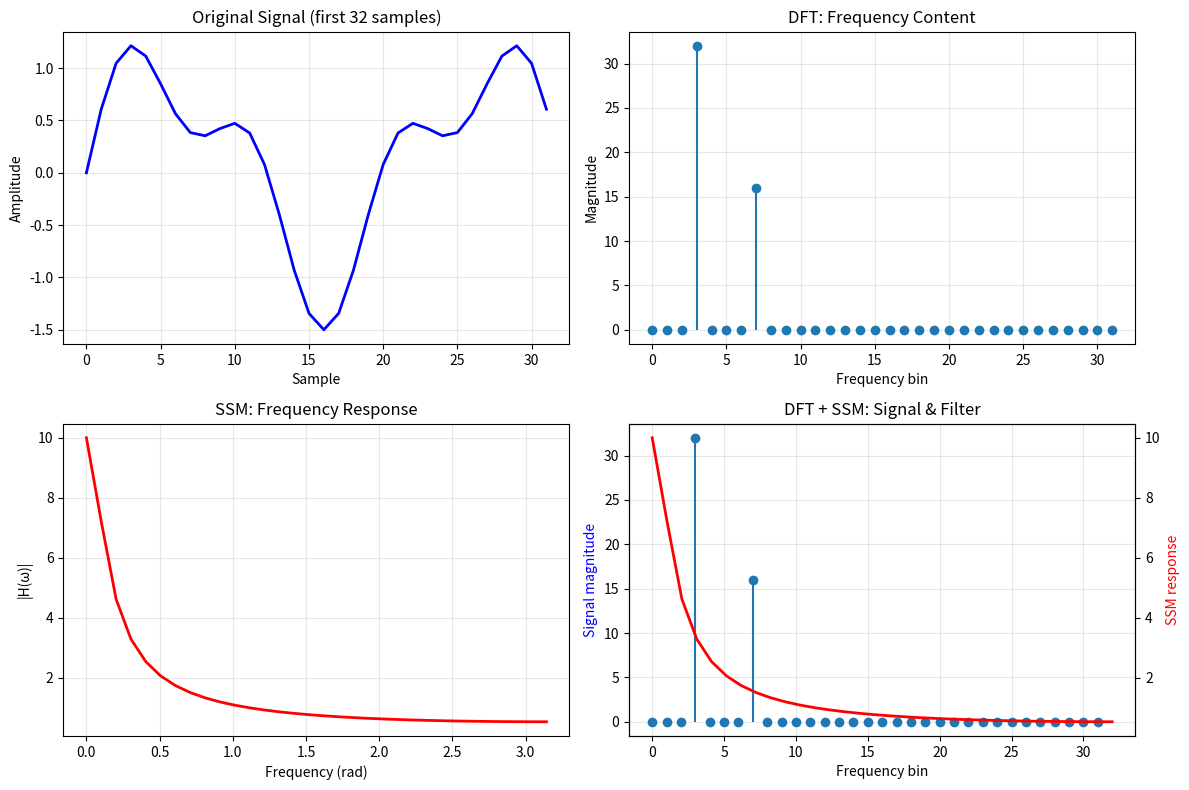

Source code (Python):
import numpy as np
import matplotlib.pyplot as plt

def dft_minimal(x):
    """Minimal DFT implementation - O(N²)"""
    N = len(x)
    X = np.zeros(N, dtype=complex)
    
    for k in range(N):
        for n in range(N):
            X[k] += x[n] * np.exp(-2j * np.pi * k * n / N)
    
    return X

def ssm_frequency_response(A, B, C, frequencies):
    """How SSM responds to different frequencies"""
    responses = []
    for freq in frequencies:
        # z = e^(jω) for frequency ω
        z = np.exp(1j * freq)
        # Transfer function: H(z) = C(zI - A)^(-1)B
        H = C @ np.linalg.inv(z * np.eye(len(A)) - A) @ B
        responses.append(H)
    return np.array(responses)

def demo_dft_ssm_connection():
    """Show how DFT connects to SSM frequency analysis"""
    
    print("=== DFT & SSM Connection Demo ===")
    print("This shows how DFT reveals frequencies and SSMs filter them")
    print()
    
    # Create a simple signal with known frequencies
    N = 64
    t = np.arange(N)
    signal = np.sin(2 * np.pi * 3 * t / N) + 0.5 * np.sin(2 * np.pi * 7 * t / N)
    
    print("1. Created signal with:")
    print("   - 3 cycles per 64 samples (frequency bin 3)")
    print("   - 7 cycles per 64 samples (frequency bin 7)")
    print()
    
    # DFT analysis
    X = dft_minimal(signal)
    
    # Find strong frequencies
    magnitudes = np.abs(X)
    strong_freqs = np.where(magnitudes > N/4)[0]
    
    print("2. DFT Analysis Results:")
    print(f"   Signal length: {N} samples")
    print(f"   Strong frequencies found at bins: {strong_freqs}")
    print(f"   Magnitude at bin 3: {magnitudes[3]:.1f}")
    print(f"   Magnitude at bin 7: {magnitudes[7]:.1f}")
    print()
    
    # Simple SSM that acts like a filter
    A = np.array([[0.9]])  # Decay factor
    B = np.array([[1.0]])  # Input scaling  
    C = np.array([[1.0]])  # Output scaling
    
    # SSM frequency response
    omega = np.linspace(0, np.pi, N//2)
    H_ssm = ssm_frequency_response(A, B, C, omega)
    
    print("3. SSM Frequency Response:")
    print("   SSM acts as a frequency filter")
    print(f"   Response at low frequencies: {np.abs(H_ssm[0]).item():.2f}")
    print(f"   Response at high frequencies: {np.abs(H_ssm[-1]).item():.2f}")
    print()
    
    print("=== Key Insights ===")
    print("• DFT decomposes signals into frequency components")
    print("• SSMs can be analyzed in frequency domain")
    print("• Both work with the same frequency representations")
    print("• This connection enables fast SSM computation using FFT")
    
    # Visualize the connection
    visualize_dft_ssm_connection(signal, X, H_ssm, omega, N)

def visualize_dft_ssm_connection(signal, X, H_ssm, omega, N):
    """Visualize the DFT-SSM connection"""
    
    fig, axes = plt.subplots(2, 2, figsize=(12, 8))
    
    # Original signal
    axes[0,0].plot(signal[:32], 'b-', linewidth=2)
    axes[0,0].set_title('Original Signal (first 32 samples)')
    axes[0,0].set_xlabel('Sample')
    axes[0,0].set_ylabel('Amplitude')
    axes[0,0].grid(True, alpha=0.3)
    
    # DFT magnitude spectrum
    freqs = np.arange(N//2)
    axes[0,1].stem(freqs, np.abs(X[:N//2]), basefmt=' ')
    axes[0,1].set_title('DFT: Frequency Content')
    axes[0,1].set_xlabel('Frequency bin')
    axes[0,1].set_ylabel('Magnitude')
    axes[0,1].grid(True, alpha=0.3)
    
    # SSM frequency response
    axes[1,0].plot(omega, np.abs(H_ssm).flatten(), 'r-', linewidth=2)
    axes[1,0].set_title('SSM: Frequency Response')
    axes[1,0].set_xlabel('Frequency (rad)')
    axes[1,0].set_ylabel('|H(ω)|')
    axes[1,0].grid(True, alpha=0.3)
    
    # Combined view - simplified without alpha
    axes[1,1].stem(freqs, np.abs(X[:N//2]), basefmt=' ', label='Signal spectrum')
    ax2 = axes[1,1].twinx()
    ax2.plot(omega * N / (2*np.pi), np.abs(H_ssm).flatten(), 'r-', linewidth=2, label='SSM response')
    axes[1,1].set_title('DFT + SSM: Signal & Filter')
    axes[1,1].set_xlabel('Frequency bin')
    axes[1,1].set_ylabel('Signal magnitude', color='b')
    ax2.set_ylabel('SSM response', color='r')
    axes[1,1].grid(True, alpha=0.3)
    
    plt.tight_layout()
    plt.show()

if __name__ == "__main__":
    demo_dft_ssm_connection()